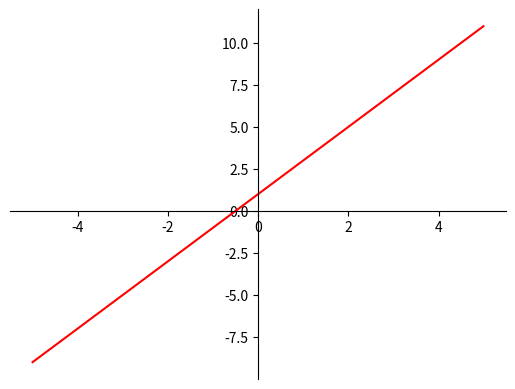

Here is the Python script that generated this plot:
import matplotlib.pyplot as plt


def plot(f, a, b, n=100):
    fig = plt.figure()
    ax = fig.add_subplot(1, 1, 1)

    ax.spines['left'].set_position('zero')
    ax.spines['bottom'].set_position('zero')

    ax.spines['right'].set_color('none')
    ax.spines['top'].set_color('none')

    # ax.xaxis.set_ticks_position('bottom')
    # ax.yaxis.set_ticks_position('left')

    a = int(n * a)
    b = int(n * b)

    xs = [x / n for x in range(a, b)]

    ys = [f(x) for x in xs]

    plt.plot(xs, ys, '-r', label=None)

    plt.show()


def f(x):
    return x * x - 8 * x + 1


plot(lambda x: 2 * x + 1, -5, 5)
# plot(f, -10, 10)
